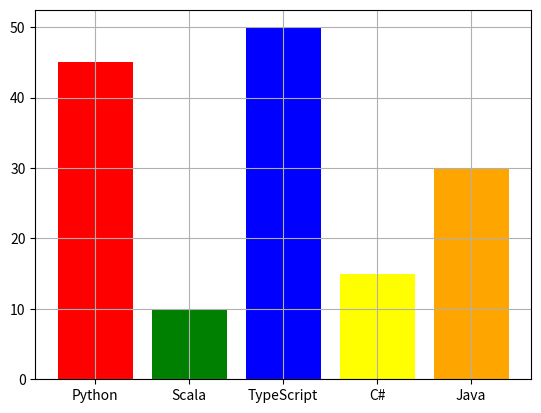

This figure's Python source:
import matplotlib.pyplot as plt

labels = ("Python", "Scala", "TypeScript", "C#", "Java")
index = (1,2,3,4,5)
sizes = [45, 10, 50, 15, 30]


plt.bar(index, sizes,
        tick_label=labels,
        color=("red", "green", "blue", "yellow", "orange"))


plt.grid()
plt.show()